Dataset: dataset (GitHub, leehojun0314/ConsoleApp1). Classes: defect, normal.

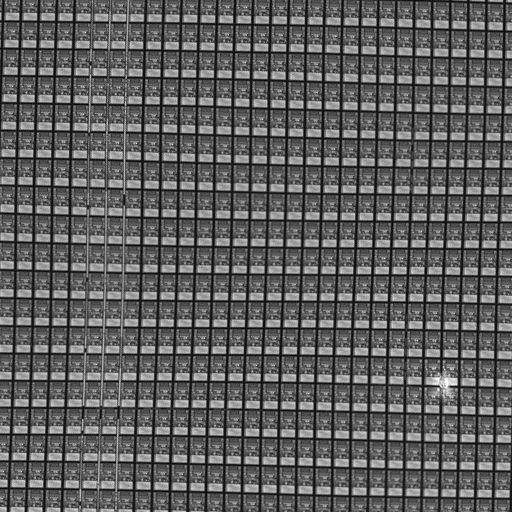
Label: defect

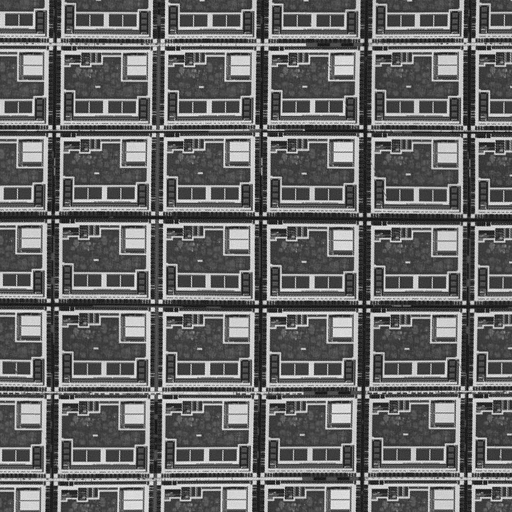
Label: normal

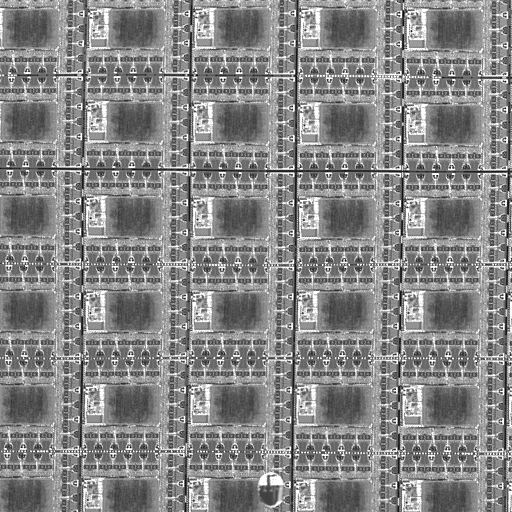
Label: defect

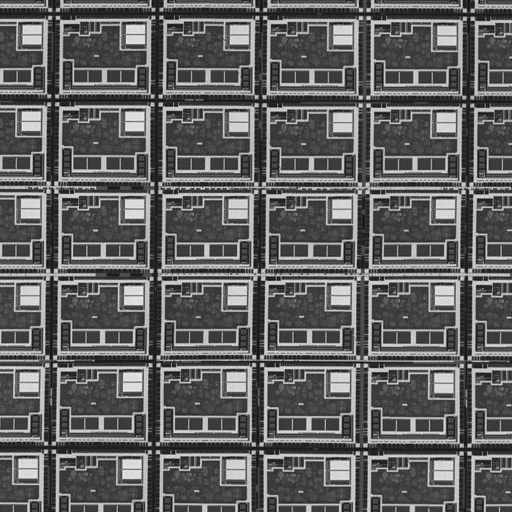
Label: normal

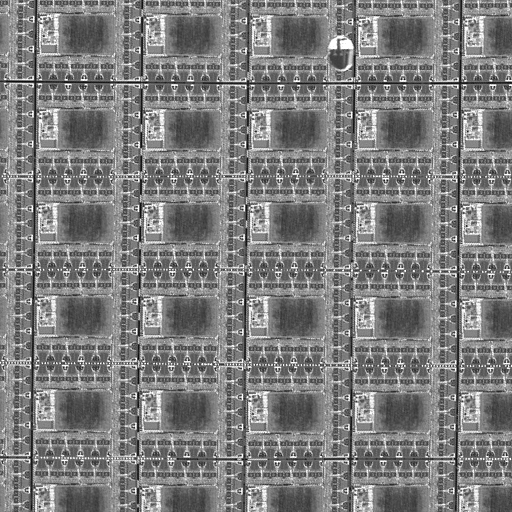
Label: defect

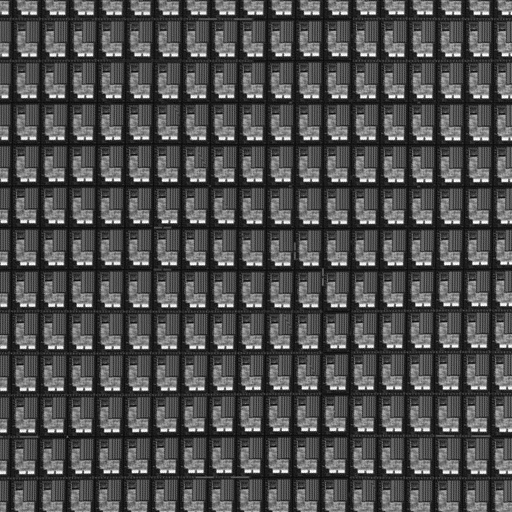
Label: normal
